Dataset: SMOKE (GitHub, seongjunkang123/vision-aid-for-firefighters). Classes: clean, hazy.

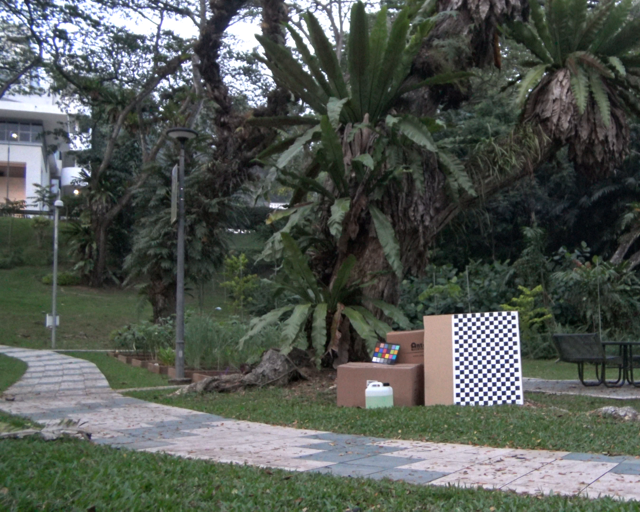
Label: clean

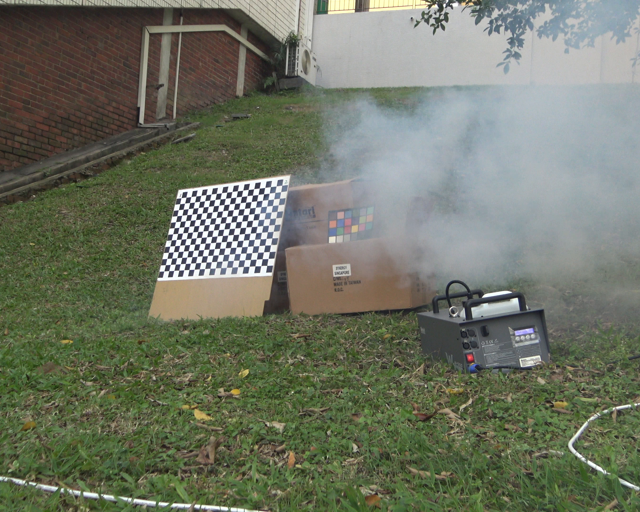
Label: hazy

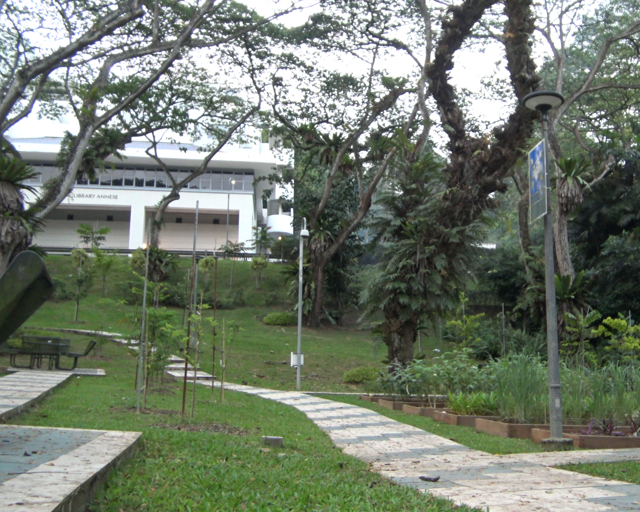
Label: clean

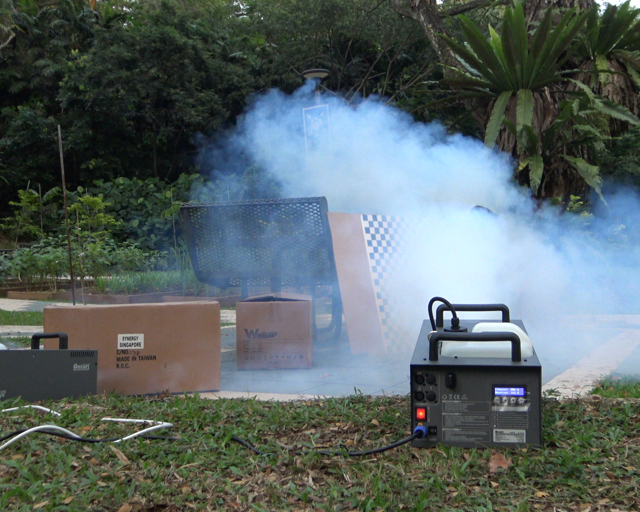
Label: hazy

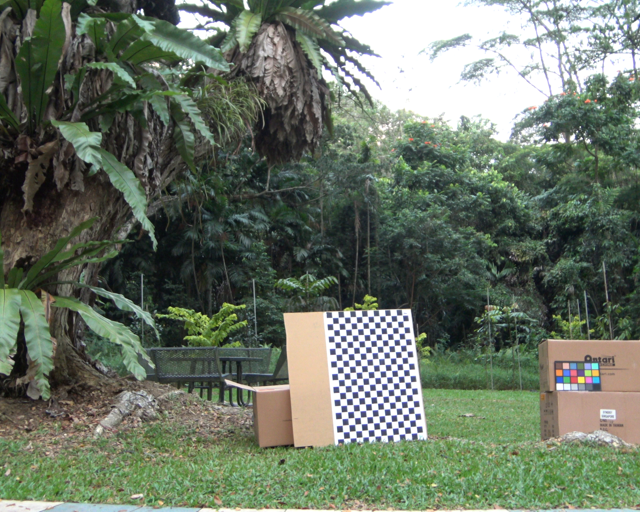
Label: clean

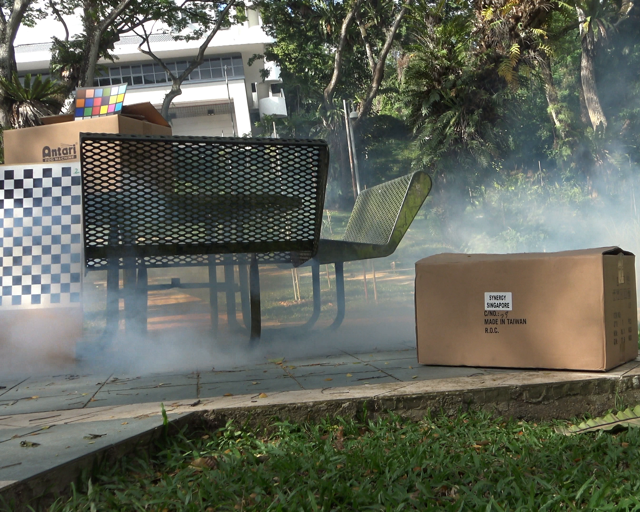
Label: hazy
